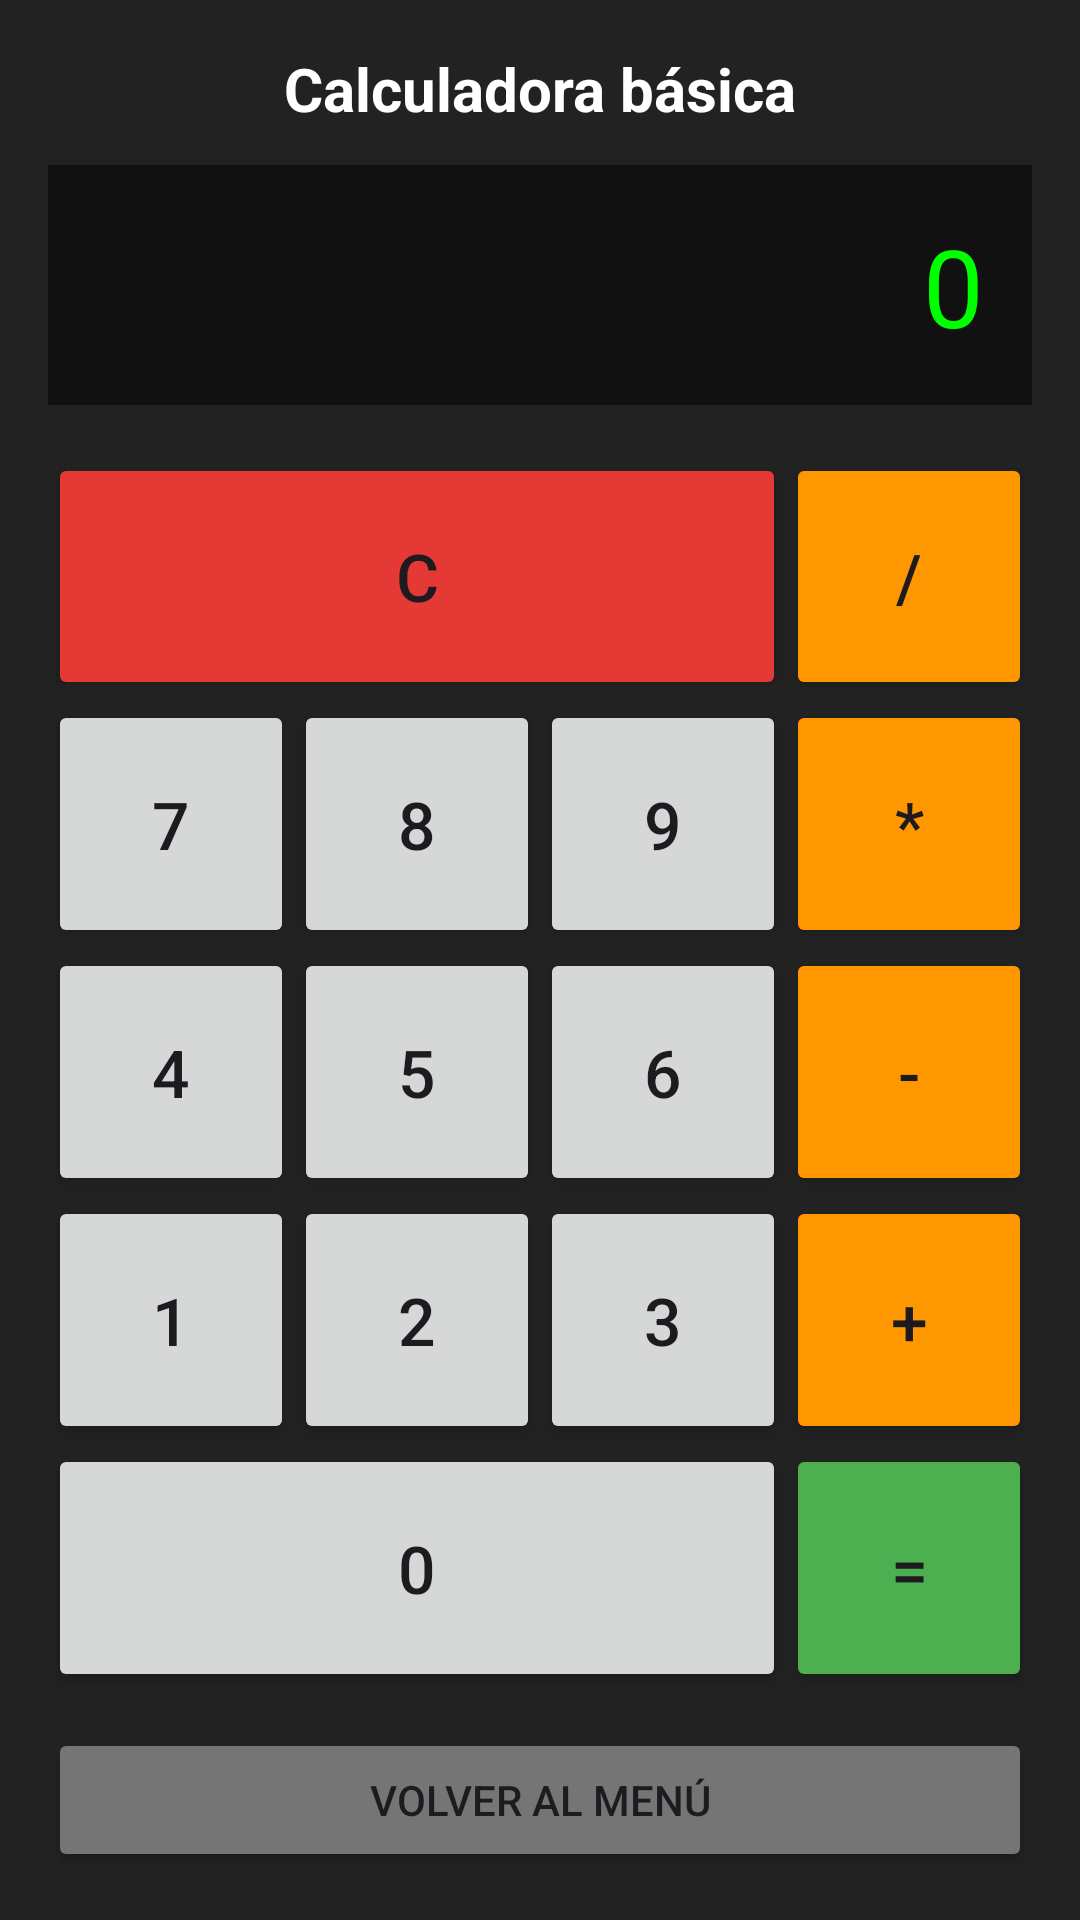

Layout XML and referenced resources for this Android screen:
<!-- AndroidManifest.xml: application theme Theme.RecursosYEstilos -->
<!-- res/layout/activity_ejercicio_12.xml -->
<?xml version="1.0" encoding="utf-8"?>
<LinearLayout xmlns:android="http://schemas.android.com/apk/res/android"
    android:layout_width="match_parent"
    android:layout_height="match_parent"
    android:orientation="vertical"
    android:padding="16dp"
    android:background="#222222">

    <TextView
        android:layout_width="match_parent"
        android:layout_height="wrap_content"
        android:text="@string/ej12_title"
        android:textSize="20sp"
        android:textStyle="bold"
        android:gravity="center"
        android:textColor="#FFFFFF"
        android:layout_marginBottom="12dp" />

    
    <TextView
        android:id="@+id/tvDisplay"
        android:layout_width="match_parent"
        android:layout_height="80dp"
        android:background="#111111"
        android:textColor="#00FF00"
        android:textSize="36sp"
        android:gravity="end|center_vertical"
        android:padding="16dp"
        android:text="0"
        android:layout_marginBottom="16dp" />

    
    <TableLayout
        android:layout_width="match_parent"
        android:layout_height="0dp"
        android:layout_weight="1"
        android:stretchColumns="*">

        
        <TableRow
            android:layout_width="match_parent"
            android:layout_height="0dp"
            android:layout_weight="1">

            <Button
                android:id="@+id/btnC"
                android:layout_width="0dp"
                android:layout_height="match_parent"
                android:layout_weight="3"
                android:text="C"
                android:textSize="22sp"
                android:backgroundTint="#E53935"
                android:onClick="onCalcButtonClick" />

            <Button
                android:id="@+id/btnDiv"
                android:layout_width="0dp"
                android:layout_height="match_parent"
                android:layout_weight="1"
                android:text="/"
                android:textSize="22sp"
                android:backgroundTint="#FF9800"
                android:onClick="onCalcButtonClick" />
        </TableRow>

        
        <TableRow
            android:layout_width="match_parent"
            android:layout_height="0dp"
            android:layout_weight="1">

            <Button
                android:id="@+id/btn7"
                android:layout_width="0dp"
                android:layout_height="match_parent"
                android:layout_weight="1"
                android:text="7"
                android:textSize="22sp"
                android:onClick="onCalcButtonClick" />

            <Button
                android:id="@+id/btn8"
                android:layout_width="0dp"
                android:layout_height="match_parent"
                android:layout_weight="1"
                android:text="8"
                android:textSize="22sp"
                android:onClick="onCalcButtonClick" />

            <Button
                android:id="@+id/btn9"
                android:layout_width="0dp"
                android:layout_height="match_parent"
                android:layout_weight="1"
                android:text="9"
                android:textSize="22sp"
                android:onClick="onCalcButtonClick" />

            <Button
                android:id="@+id/btnMul"
                android:layout_width="0dp"
                android:layout_height="match_parent"
                android:layout_weight="1"
                android:text="*"
                android:textSize="22sp"
                android:backgroundTint="#FF9800"
                android:onClick="onCalcButtonClick" />
        </TableRow>

        
        <TableRow
            android:layout_width="match_parent"
            android:layout_height="0dp"
            android:layout_weight="1">

            <Button
                android:id="@+id/btn4"
                android:layout_width="0dp"
                android:layout_height="match_parent"
                android:layout_weight="1"
                android:text="4"
                android:textSize="22sp"
                android:onClick="onCalcButtonClick" />

            <Button
                android:id="@+id/btn5"
                android:layout_width="0dp"
                android:layout_height="match_parent"
                android:layout_weight="1"
                android:text="5"
                android:textSize="22sp"
                android:onClick="onCalcButtonClick" />

            <Button
                android:id="@+id/btn6"
                android:layout_width="0dp"
                android:layout_height="match_parent"
                android:layout_weight="1"
                android:text="6"
                android:textSize="22sp"
                android:onClick="onCalcButtonClick" />

            <Button
                android:id="@+id/btnSub"
                android:layout_width="0dp"
                android:layout_height="match_parent"
                android:layout_weight="1"
                android:text="-"
                android:textSize="22sp"
                android:backgroundTint="#FF9800"
                android:onClick="onCalcButtonClick" />
        </TableRow>

        
        <TableRow
            android:layout_width="match_parent"
            android:layout_height="0dp"
            android:layout_weight="1">

            <Button
                android:id="@+id/btn1"
                android:layout_width="0dp"
                android:layout_height="match_parent"
                android:layout_weight="1"
                android:text="1"
                android:textSize="22sp"
                android:onClick="onCalcButtonClick" />

            <Button
                android:id="@+id/btn2"
                android:layout_width="0dp"
                android:layout_height="match_parent"
                android:layout_weight="1"
                android:text="2"
                android:textSize="22sp"
                android:onClick="onCalcButtonClick" />

            <Button
                android:id="@+id/btn3"
                android:layout_width="0dp"
                android:layout_height="match_parent"
                android:layout_weight="1"
                android:text="3"
                android:textSize="22sp"
                android:onClick="onCalcButtonClick" />

            <Button
                android:id="@+id/btnAdd"
                android:layout_width="0dp"
                android:layout_height="match_parent"
                android:layout_weight="1"
                android:text="+"
                android:textSize="22sp"
                android:backgroundTint="#FF9800"
                android:onClick="onCalcButtonClick" />
        </TableRow>

        
        <TableRow
            android:layout_width="match_parent"
            android:layout_height="0dp"
            android:layout_weight="1">

            <Button
                android:id="@+id/btn0"
                android:layout_width="0dp"
                android:layout_height="match_parent"
                android:layout_weight="3"
                android:text="0"
                android:textSize="22sp"
                android:onClick="onCalcButtonClick" />

            <Button
                android:id="@+id/btnEqual"
                android:layout_width="0dp"
                android:layout_height="match_parent"
                android:layout_weight="1"
                android:text="="
                android:textSize="22sp"
                android:backgroundTint="#4CAF50"
                android:onClick="onCalcButtonClick" />
        </TableRow>
    </TableLayout>

    <Button
        android:id="@+id/btnBackMenu"
        android:layout_width="match_parent"
        android:layout_height="wrap_content"
        android:text="@string/btn_back_to_menu"
        android:backgroundTint="#757575"
        android:layout_marginTop="12dp" />

</LinearLayout>
<!-- resources referenced by this layout -->
<resources>
  <string name="btn_back_to_menu">Volver al menú</string>
  <string name="ej12_title">Calculadora básica</string>
  <style name="Theme.RecursosYEstilos" parent="Base.Theme.RecursosYEstilos" />
  <style name="Base.Theme.RecursosYEstilos" parent="Theme.Material3.DayNight.NoActionBar">
          
          
      </style>
</resources>
